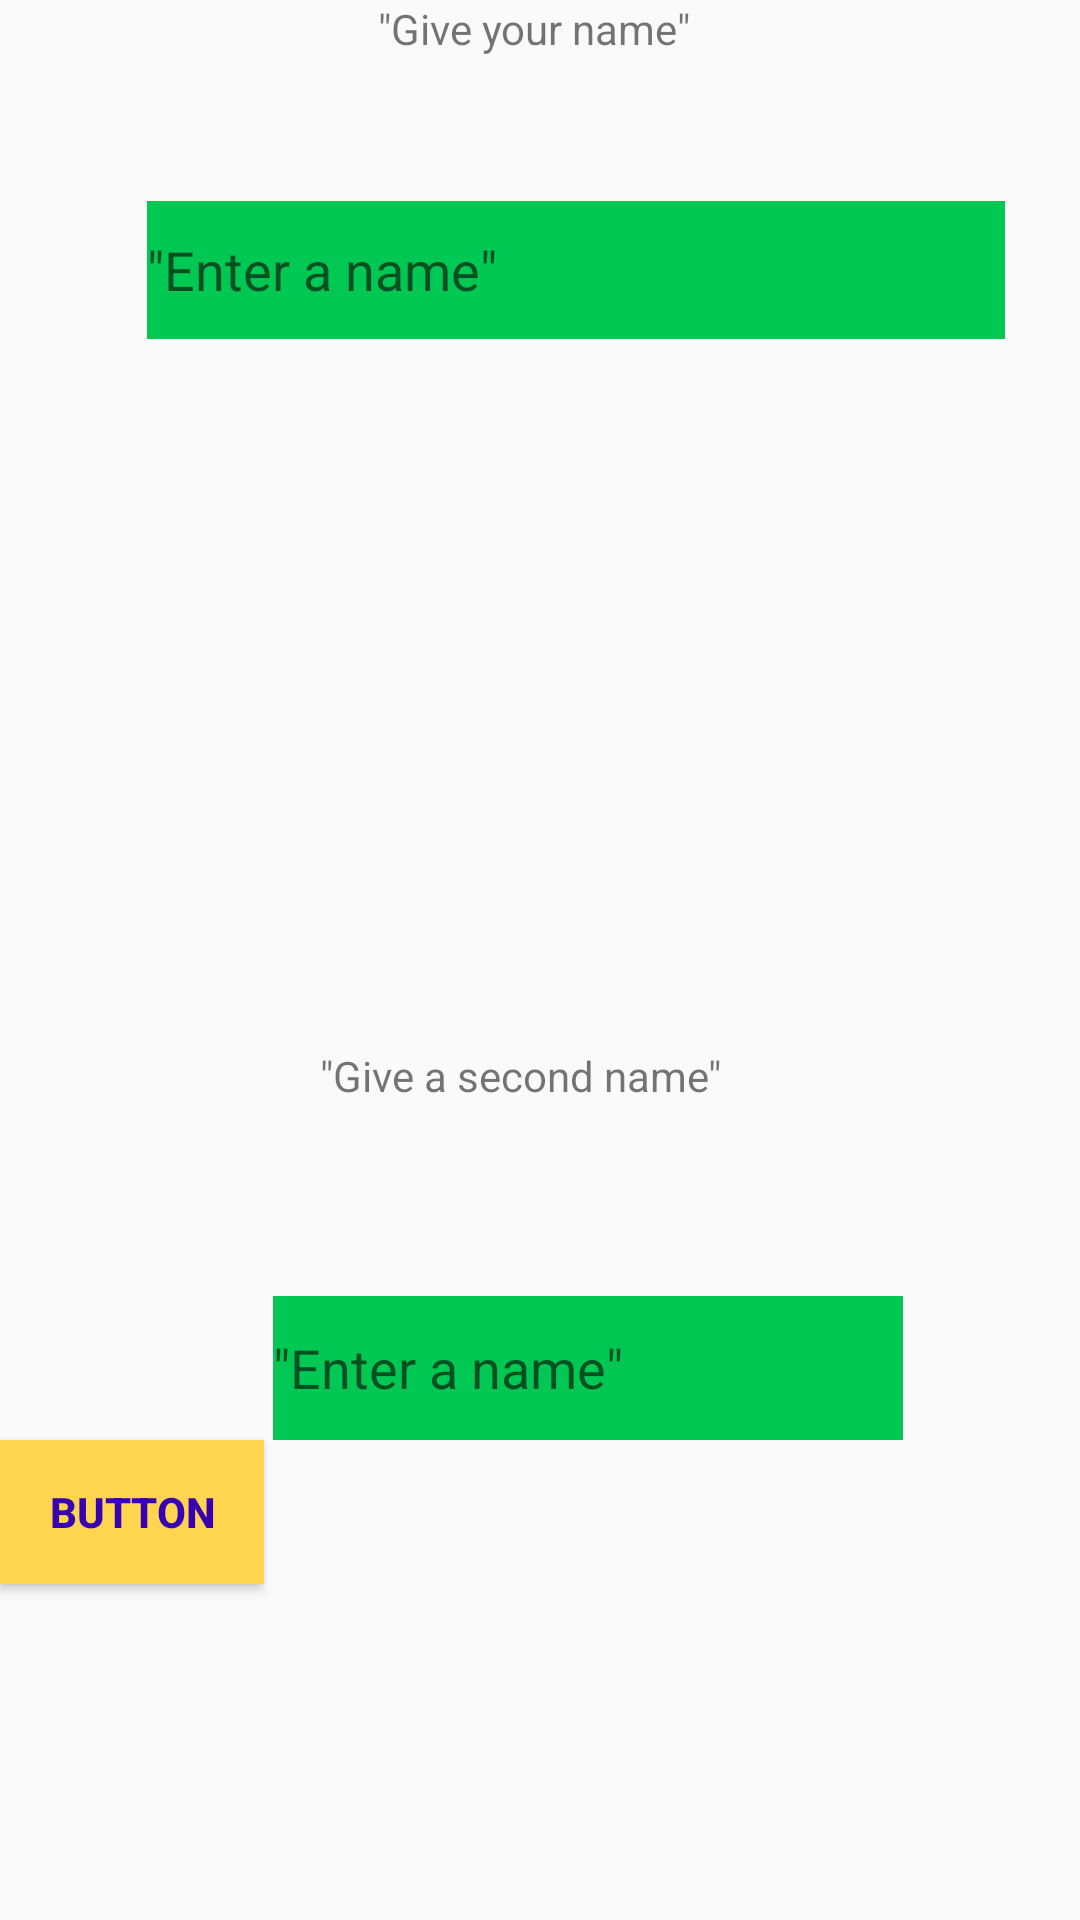

This screen was rendered from an Android layout file. Write that file and the resources it references.
<!-- AndroidManifest.xml: application theme Theme.RelativeLayoutApp -->
<!-- res/layout/activity_main.xml -->
<?xml version="1.0" encoding="utf-8"?>
<android.support.constraint.ConstraintLayout xmlns:android="http://schemas.android.com/apk/res/android"
    xmlns:app="http://schemas.android.com/apk/res-auto"
    xmlns:tools="http://schemas.android.com/tools"
    android:layout_width="match_parent"
    android:layout_height="match_parent"
    tools:context=".MainActivity">

    <EditText
        android:id="@+id/editText"
        android:layout_width="210dp"
        android:layout_height="wrap_content"
        android:layout_marginBottom="160dp"
        android:ems="10"
        android:hint="@string/add_name"
        android:inputType="textPersonName"
        android:minHeight="48dp"
        android:textColorLink="#501616"
        android:background="@color/green_A700"
        app:layout_constraintBottom_toBottomOf="parent"
        app:layout_constraintEnd_toEndOf="parent"
        app:layout_constraintHorizontal_bias="0.606"
        app:layout_constraintStart_toStartOf="parent" />

    <EditText
        android:id="@+id/editText2"
        android:layout_width="286dp"
        android:layout_height="46dp"
        android:layout_marginTop="36dp"
        android:autoSizeMaxTextSize="?attr/dialogPreferredPadding"
        android:ems="10"
        android:hint="@string/add_name"
        android:inputType="textPersonName"
        android:longClickable="false"
        android:nextFocusDown="@id/button"
        android:background="@color/green_A700"
        app:layout_constraintEnd_toEndOf="parent"
        app:layout_constraintHorizontal_bias="0.663"
        app:layout_constraintStart_toStartOf="parent"
        app:layout_constraintTop_toBottomOf="@+id/textView2" />

    <TextView
        android:id="@+id/textView1"
        android:layout_width="175dp"
        android:layout_height="41dp"
        android:layout_marginTop="236dp"
        android:text="@string/second_name"
        app:layout_constraintEnd_toEndOf="parent"
        app:layout_constraintHorizontal_bias="0.577"
        app:layout_constraintStart_toStartOf="parent"
        app:layout_constraintTop_toBottomOf="@+id/editText2" />

    <TextView
        android:id="@+id/textView2"
        android:layout_width="140dp"
        android:layout_height="31dp"
        android:text="@string/first_name"
        app:layout_constraintEnd_toEndOf="parent"
        app:layout_constraintHorizontal_bias="0.573"
        app:layout_constraintStart_toStartOf="parent"
        tools:layout_editor_absoluteY="41dp" />

    <Button
        android:id="@+id/button"
        android:layout_width="wrap_content"
        android:layout_height="wrap_content"
        android:onClick="sendMessage"
        android:background="@color/amber_300"
        android:text="Button"
        android:textStyle="bold"
        android:textColor="@color/purple_700"
        app:layout_constraintTop_toBottomOf="@+id/editText"
        tools:layout_editor_absoluteX="57dp" />
</android.support.constraint.ConstraintLayout>
<!-- resources referenced by this layout -->
<resources>
  <color name="amber_300">#FFD54F</color>
  <color name="green_A700">#00C853</color>
  <color name="purple_700">#FF3700B3</color>
  <string name="add_name">\"Enter a name\"</string>
  <string name="first_name">\"Give your name\"</string>
  <string name="second_name">\"Give a second name\"</string>
  <style name="Theme.RelativeLayoutApp" parent="Theme.AppCompat.Light.DarkActionBar">
          
          <item name="colorPrimary">@color/purple_500</item>
          <item name="colorPrimaryDark">@color/purple_700</item>
          <item name="colorAccent">@color/teal_200</item>
      </style>
  <color name="purple_500">#FF6200EE</color>
  <color name="teal_200">#FF03DAC5</color>
</resources>
